Dataset: finalCAIProject (GitHub, jacobgale21/finalCAIProject). Classes: backpack, book, calculator, chair, clock, desk, keychain, laptop, paper, pen, phone, water bottle.

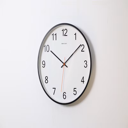
Label: clock

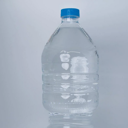
Label: water bottle

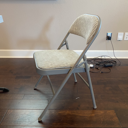
Label: chair

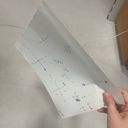
Label: paper

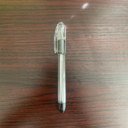
Label: pen

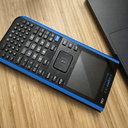
Label: calculator
